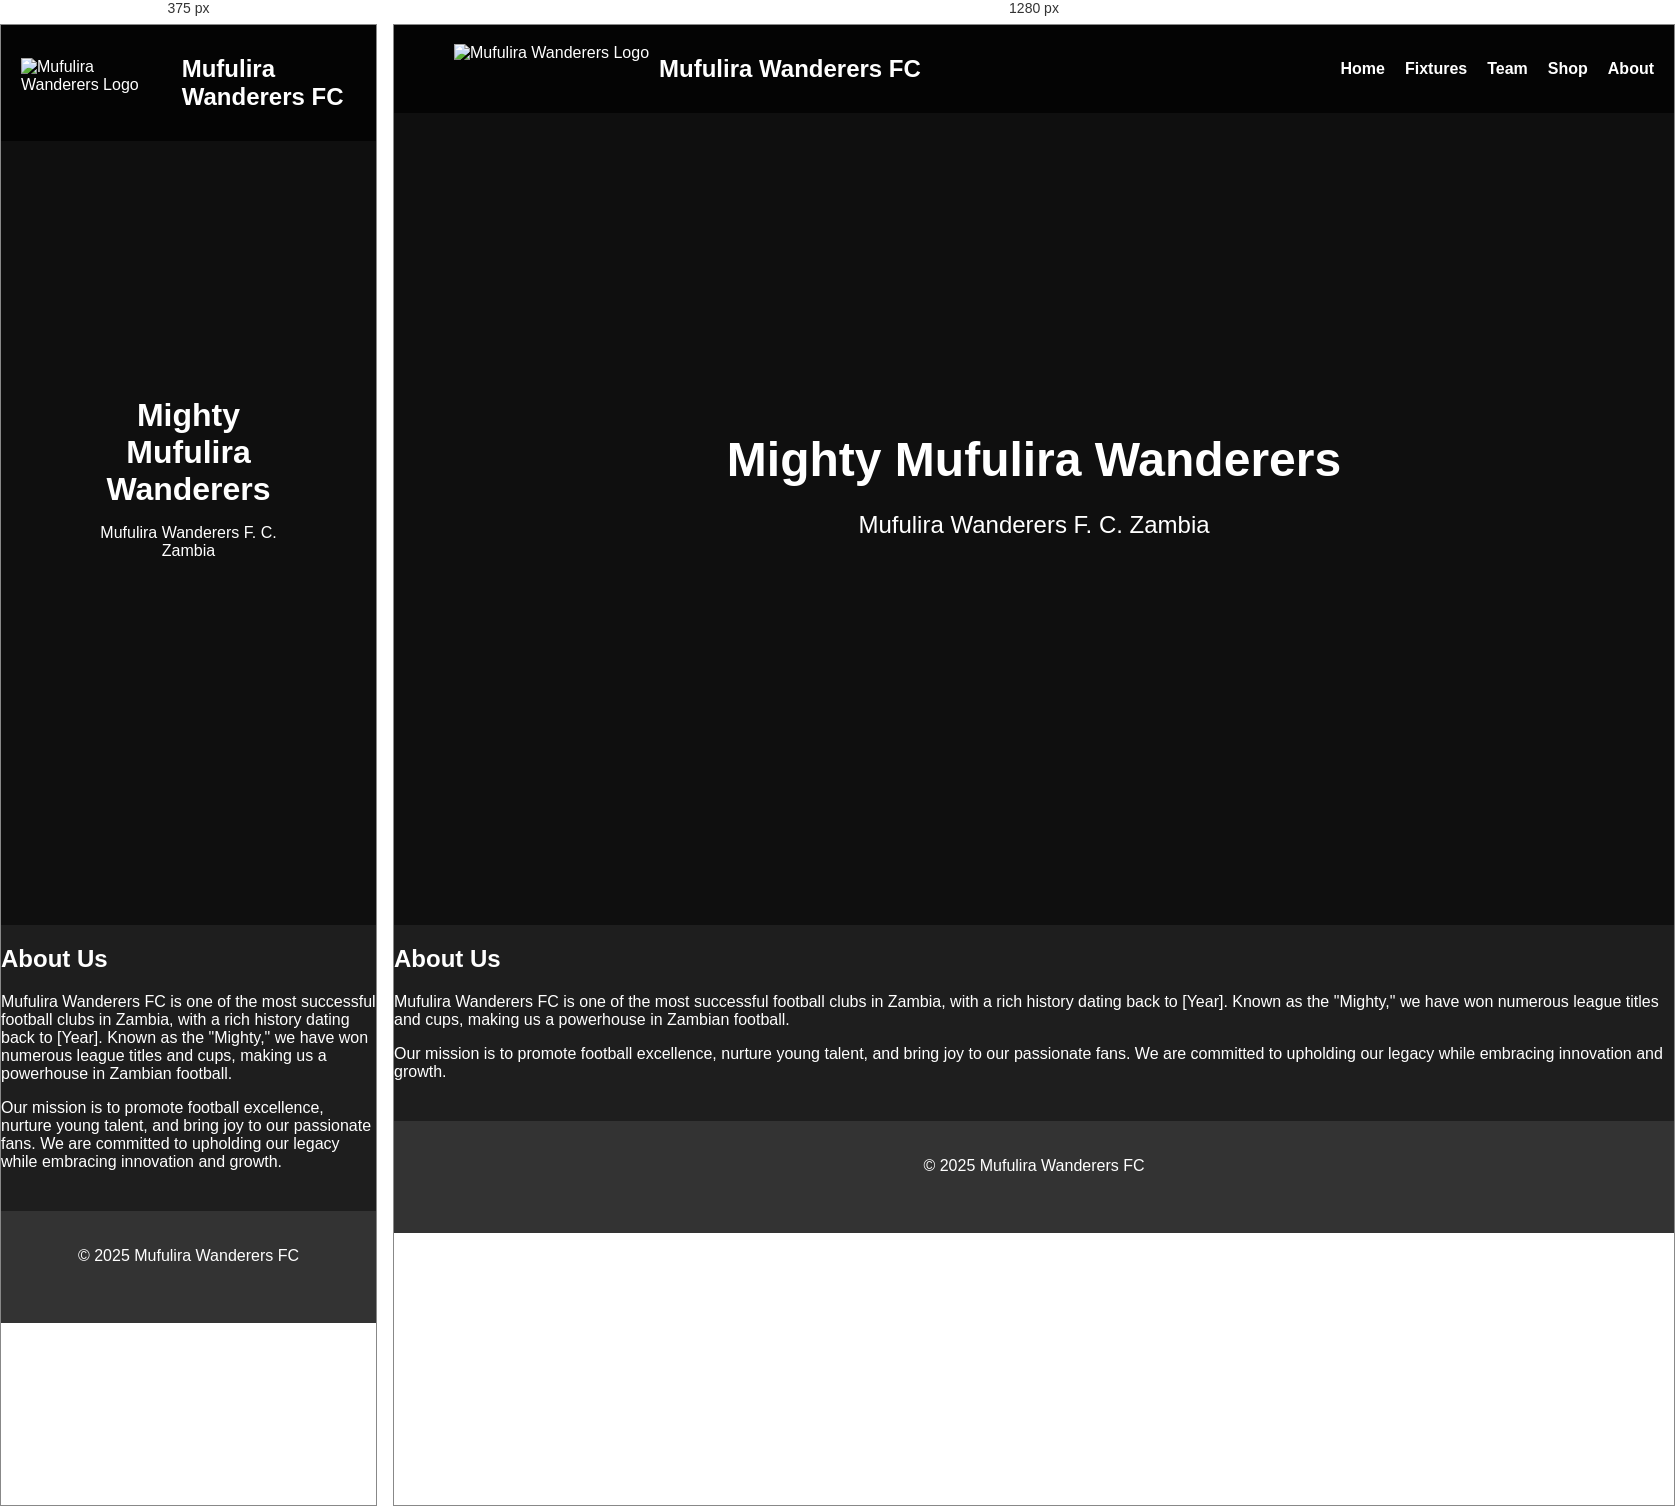
Rendered at 375 px and 1280 px, left to right.

<!-- file: about.html -->
<!DOCTYPE html>
<html lang="en">
<head>
    <meta charset="UTF-8">
    <meta name="viewport" content="width=device-width, initial-scale=1.0">
    <title>About - Mufulira Wanderers FC</title>
    <link rel="stylesheet" href="style.css">
    <link rel="stylesheet" href="https://cdnjs.cloudflare.com/ajax/libs/font-awesome/6.0.0/css/all.min.css"/>
</head>
<body>
    <header>
        <!-- Slideshow Section -->
        <div class="slideshow">
            <div class="slides">
                <img src="mighty.jpg" alt="Mufulira Wanderers Stadium" loading="lazy">
                <img src="team2.jpg" alt="Mufulira Wanderers Team Celebration" loading="lazy">
                <img src="team.jpg" alt="Mufulira Wanderers Team Photo" loading="lazy">
                <img src="bench2.jpg" alt="Mufulira Wanderers Team Photo" loading="lazy">
                <img src="bench2.jpg" alt="Mufulira Wanderers Team Photo" loading="lazy">
            </div>
        </div>

        <!-- Navigation Bar -->
        <nav>
            <div class="nav-container">
                <div class="logo">
                    <img src="Mufulira_Wanderers.png" alt="Mufulira Wanderers Logo" loading="lazy">
                    <h1>Mufulira Wanderers FC</h1>
                </div>
                <button class="hamburger" id="hamburger" aria-label="Toggle navigation">
                    <i class="fas fa-bars"></i>
                </button>
                <ul class="nav-links" id="nav-links">
                    <li><a href="MufuliraWanderers.html" class="active">Home</a></li>
                    <li><a href="fixtures.html">Fixtures</a></li>
                    <li><a href="team.html">Team</a></li>
                    <li><a href="shop.html">Shop</a></li>
                    <li><a href="about.html">About</a></li>
                </ul>
            </div>
        </nav>
        <!-- Hero Text Section -->
        <div class="hero-text">
            <h2>Mighty Mufulira Wanderers</h2>
            <p>Mufulira Wanderers F. C. Zambia</p>
            
        </div>
    </header>

    <main>
        <section id="about">
            <h2>About Us</h2>
            <div class="about-content">
                <p>Mufulira Wanderers FC is one of the most successful football clubs in Zambia, with a rich history dating back to [Year]. Known as the "Mighty," we have won numerous league titles and cups, making us a powerhouse in Zambian football.</p>
                <p>Our mission is to promote football excellence, nurture young talent, and bring joy to our passionate fans. We are committed to upholding our legacy while embracing innovation and growth.</p>
            </div>
        </section>
    </main>

    <footer>
        <p>&copy; 2025 Mufulira Wanderers FC</p>
        <div class="social-links">
            <a href=""><i class="fab fa-facebook"></i></a>
            <a href="#"><i class="fab fa-twitter"></i></a>
            <a href="#"><i class="fab fa-instagram"></i></a>
        </div>

    </footer>

    <script src="script.js"></script>
</body>
</html>

/* @media block from style.css */
@media (max-width: 768px) {
    .hamburger {
        display: block;
    }

    .nav-links {
        display: none;
        flex-direction: column;
        background: rgba(0, 0, 0, 0.9);
        position: absolute;
        top: 60px;
        left: 0;
        width: 100%;
        padding: 10px;
    }

    .nav-links.active {
        display: flex;
    }

    .nav-links li {
        margin: 10px 0;
    }

    .hero-text h2 {
        font-size: 2rem;
    }

    .hero-text p {
        font-size: 1rem;
    }

    .cta-button {
        padding: 8px 16px;
        font-size: 0.9rem;
    }

    .highlights-grid, .news-container {
        grid-template-columns: 1fr;
    }
}

/* @media block from style.css */
@media (max-width: 768px) {
    .hamburger {
        display: block;
    }

    .nav-links {
        display: none;
        flex-direction: column;
        background: rgba(0, 0, 0, 0.9);
        position: absolute;
        top: 60px;
        left: 0;
        width: 100%;
        padding: 10px;
    }

    .nav-links.active {
        display: flex;
    }

    .nav-links li {
        margin: 10px 0;
    }

    #team h2, #gallery h2 {
        font-size: 2rem;
    }

    .team-grid {
        grid-template-columns: repeat(auto-fit, minmax(200px, 1fr));
    }

    .prev, .next {
        font-size: 20px;
        padding: 10px;
    }
}

/* @media block from style.css */
@media (max-width: 768px) {
    .hamburger {
        display: block;
    }

    .nav-links {
        display: none;
        flex-direction: column;
        background: rgba(0, 0, 0, 0.9);
        position: absolute;
        top: 60px;
        left: 0;
        width: 100%;
        padding: 10px;
    }

    .nav-links.active {
        display: flex;
    }

    .nav-links li {
        margin: 10px 0;
    }

    .fixtures-header {
        flex-direction: column;
        gap: 10px;
    }

    .fixture {
        flex-direction: column;
        gap: 10px;
    }
}